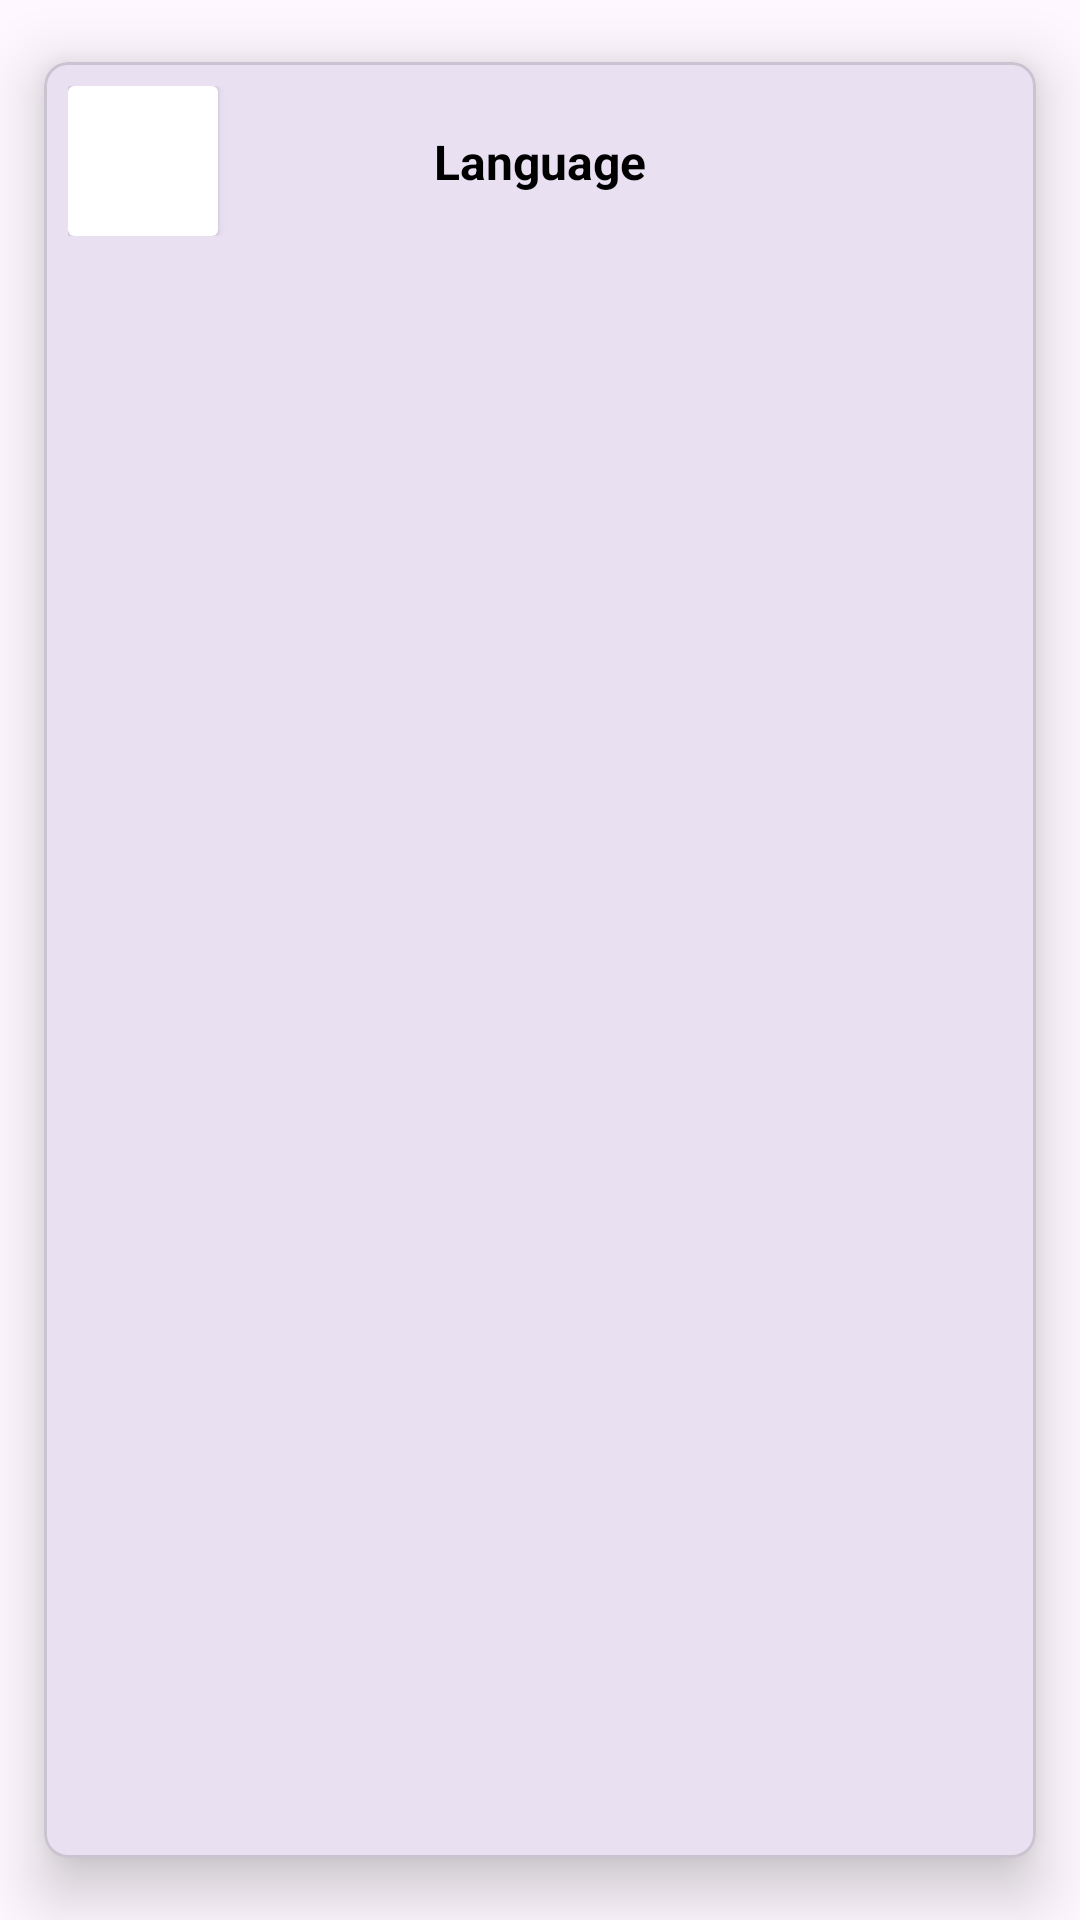

Here is an Android app screen rendered from its layout file. Give the layout XML and the strings, colors and styles it references.
<!-- AndroidManifest.xml: application theme Theme.WeFly -->
<!-- res/layout/each_item.xml -->
<?xml version="1.0" encoding="utf-8"?>
<com.google.android.material.card.MaterialCardView xmlns:android="http://schemas.android.com/apk/res/android"
    android:layout_width="match_parent"
    android:layout_height="wrap_content"
    xmlns:tools="http://schemas.android.com/tools"
    xmlns:app="http://schemas.android.com/apk/res-auto"
    app:cardCornerRadius="8dp"
    app:cardUseCompatPadding="true"
    android:layout_marginHorizontal="8dp"
    app:cardElevation="12dp">

    <androidx.constraintlayout.widget.ConstraintLayout
        android:layout_width="match_parent"
        android:layout_height="wrap_content"
        android:padding = "8dp">

        <androidx.cardview.widget.CardView
            android:id = "@+id/cardView"
            android:layout_width="50dp"
            android:layout_height="50dp"
            app:cordCornerRadius = "100dp"
            app:layout_constraintBottom_toBottomOf="parent"
            app:layout_constraintStart_toStartOf="parent"
            app:layout_constraintTop_toTopOf="parent">

            <ImageView
                android:id="@+id/logoIv"
                android:layout_width="match_parent"
                android:layout_height="match_parent"
                android:src="@drawable/logo_png"
                android:scaleType="fitXY"/>

        </androidx.cardview.widget.CardView>

        <TextView
            android:id="@+id/titleTv"
            android:layout_width="wrap_content"
            android:layout_height="match_parent"
            android:text="Language"
            android:textSize = "16sp"
            android:textStyle = "bold"
            android:textColor = "@color/black"
            app:layout_constraintEnd_toEndOf="parent"
            app:layout_constraintStart_toStartOf="parent"
            app:layout_constraintBottom_toBottomOf="@+id/cardView"
            app:layout_constraintTop_toTopOf="@+id/cardView"/>

    </androidx.constraintlayout.widget.ConstraintLayout>

</com.google.android.material.card.MaterialCardView>
<!-- resources referenced by this layout -->
<resources>
  <color name="black">#FF000000</color>
  <style name="Theme.WeFly" parent="Base.Theme.WeFly" />
  <style name="Base.Theme.WeFly" parent="Theme.Material3.DayNight.NoActionBar">
  
      </style>
</resources>
